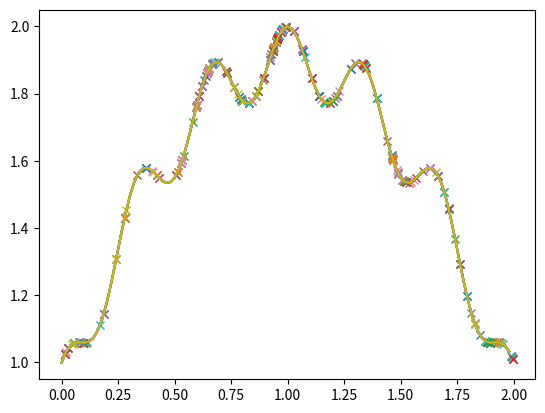

This figure's Python source:
#importo las bibliotecas necesarias
import matplotlib.pyplot as plt
import numpy as np
import math

def fx(x):
    return -(0.1+(1-x)**2-0.1*math.cos(6*math.pi*(1-x)))+2

y_axis = []
x_axis=np.arange(0,2,0.02)

for num in x_axis:
    y_axis.append(fx(num))


plt.plot(x_axis,y_axis)

#individuo de ejemplo 
x = 0.54
y = fx(x)

plt.plot(x_axis,y_axis)
plt.plot(x,y,'x')

#individuo de ejemplo 
#x = 0.54
x = [0,5,4]

def listToDecimal(num):
    decimal=0
    for i in range(len(num)):
        decimal+=num[i]*10**(-i)
    return decimal

listToDecimal(x)

ind_size = 15
#Genetic pool
genetic_pool=[[0,1],[0,1,2,3,4,5,6,7,8,9]]

individuo = []
individuo += [np.random.choice(genetic_pool[0])]
individuo += list(np.random.choice(genetic_pool[1],ind_size-1))

individuo

listToDecimal(individuo)

poblacion = []

for i in range(100):
    individuo = []
    individuo += [np.random.choice(genetic_pool[0])]
    individuo += list(np.random.choice(genetic_pool[1],ind_size-1))
    poblacion.append(individuo)
poblacion[:10]

for individuo in poblacion:
    x = listToDecimal(individuo)
    y = fx(x)
    plt.plot(x,y,'x')
plt.plot(x_axis,y_axis)

fitness =[]

#extraigo los valores de y para medir su éxito
for individuo in poblacion:
    x = listToDecimal(individuo)
    y = fx(x)
    fitness += [y]
    
#convierto fitnees en un vector para realizar operaciones
#más fácilmente
fitness = np.array(fitness)

#divido todos los valores de y para la suma total
#y así obtener valores entre 0 y 1
fitness=fitness/fitness.sum()

fitness

array = np.array([8,5])
array = array/array.sum()
array

array = np.array([8,2])
array = array/array.sum()
array

size_poblacion = len(poblacion)
#hijos
offspring = []
for i in range(size_poblacion//2):
    parents = np.random.choice(size_poblacion, 2, p=fitness)
    cross_point = np.random.randint(ind_size)
    offspring += [poblacion[parents[0]][:cross_point] + poblacion[parents[1]][cross_point:]]
    offspring += [poblacion[parents[1]][:cross_point] + poblacion[parents[0]][cross_point:]]

offspring[:10]

poblacion = offspring
for individuo in poblacion:
    x = listToDecimal(individuo)
    y = fx(x)
    plt.plot(x,y,'x')
plt.plot(x_axis,y_axis)

def mutate(individuals, prob, pool):
    for i in range(len(individuals)):
        mutate_individual=individuals[i]
        if np.random.random() < prob:
            mutation = np.random.choice(pool[0])
            mutate_individual = [mutation] + mutate_individual[1:]
        
        for j in range(1,len(mutate_individual)):
            if np.random.random() < prob:
                mutation = np.random.choice(pool[1])
                mutate_individual = mutate_individual[0:j] + [mutation] + mutate_individual[j+1:]
        individuals[i] = mutate_individual

mutate(poblacion,0.005,genetic_pool)
poblacion[:10]

for individuo in poblacion:
    x = listToDecimal(individuo)
    y = fx(x)
    plt.plot(x,y,'x')
plt.plot(x_axis,y_axis)

generaciones = 100

for _ in range(generaciones):
    
    fitness =[]

    #extraigo los valores de y para medir su éxito
    for individuo in poblacion:
        x = listToDecimal(individuo)
        y = fx(x)
        fitness += [y]

    #convierto fitnees en un vector para realizar operaciones
    #más fácilmente
    fitness = np.array(fitness)

    #divido todos los valores de y para la suma total
    #y así obtener valores entre 0 y 1
    fitness=fitness/fitness.sum()    
        
    
    # se reproducen los mejores individuos
    offspring = []
    for i in range(size_poblacion//2):
        parents = np.random.choice(size_poblacion, 2, p=fitness)
        cross_point = np.random.randint(ind_size)
        offspring += [poblacion[parents[0]][:cross_point] + poblacion[parents[1]][cross_point:]]
        offspring += [poblacion[parents[1]][:cross_point] + poblacion[parents[0]][cross_point:]]    
    
    poblacion = offspring
    
    #####
    # MUTACIONES
    ####
     
    mutate(poblacion,0.005,genetic_pool)
    

for individuo in poblacion:
    x = listToDecimal(individuo)
    y = fx(x)
    plt.plot(x,y,'x')
plt.plot(x_axis,y_axis)

np.where(fitness == fitness.max())

listToDecimal(poblacion[41])

fx(listToDecimal(poblacion[41]))

generaciones = 300

for _ in range(generaciones):
    
    fitness =[]

    #extraigo los valores de y para medir su éxito
    for individuo in poblacion:
        x = listToDecimal(individuo)
        y = fx(x)
        fitness += [y]

    #convierto fitnees en un vector para realizar operaciones
    #más fácilmente
    fitness = np.array(fitness)

    #divido todos los valores de y para la suma total
    #y así obtener valores entre 0 y 1
    fitness=fitness/fitness.sum()    
        
    
    # se reproducen los mejores individuos
    offspring = []
    for i in range(size_poblacion//2):
        parents = np.random.choice(size_poblacion, 2, p=fitness)
        cross_point = np.random.randint(ind_size)
        offspring += [poblacion[parents[0]][:cross_point] + poblacion[parents[1]][cross_point:]]
        offspring += [poblacion[parents[1]][:cross_point] + poblacion[parents[0]][cross_point:]]    
    
    poblacion = offspring
    
    #####
    # MUTACIONES
    ####
     
    mutate(poblacion,0.005,genetic_pool)
    

for individuo in poblacion:
    x = listToDecimal(individuo)
    y = fx(x)
    plt.plot(x,y,'x')
plt.plot(x_axis,y_axis)

listToDecimal(poblacion[np.where(fitness == fitness.max())[0][0]])

def bin_decimal(num_binario):
    return (np.sum(num_binario)/len(num_binario))*2

#resultado de sumar todos los 1
individuo = [0,1,1,1,1,0]
bin_decimal(individuo)

4/6 * 2

poblacion = []
genetic_pool = [0,1]
for i in range(100):
    individuo = list(np.random.choice(genetic_pool,15))
    poblacion.append(individuo)
poblacion[:10]

for individuo in poblacion:
    x = bin_decimal(individuo)
    y = fx(x)
    plt.plot(x,y,'x')
plt.plot(x_axis,y_axis)

